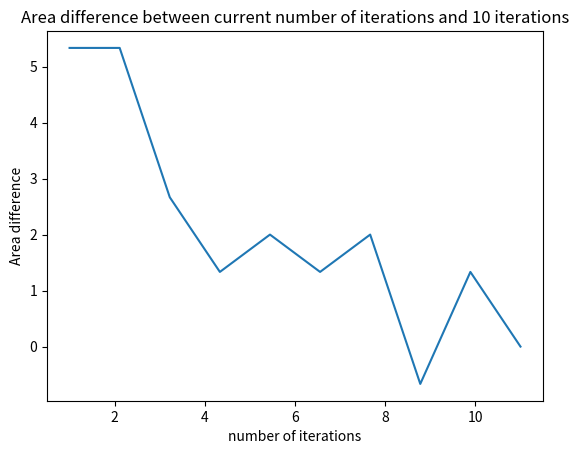

Write the Python code that produced this figure.
import numpy as np
import matplotlib.pyplot as plt

def complex_matrix(xmin, xmax, ymin, ymax, pixel_density):
    re = np.linspace(xmin, xmax, int((xmax - xmin) * pixel_density))
    im = np.linspace(ymin, ymax, int((ymax - ymin) * pixel_density))
    return re[np.newaxis, :] + im[:, np.newaxis] * 1j

def mandelbrot_matrix(matrix, iterations):
    for i in range(np.shape(matrix)[0]):
        for j in range(np.shape(matrix)[1]):
            value = mandelbrot(matrix[i][j], iterations)
            matrix[i][j] = value
    return matrix

def mandelbrot(c, iterations):
    z = 0
    for _ in range(iterations):
        z = z**2 + c
    return abs(z) <= 2

def MC_integration(iterations, samples, type_of_sampling = []):#, randomS=False, LatinS=False, Orthog=False):
    
    xmin = -2
    xmax = 1
    ymin = -1
    ymax = 1
    total_area = abs(xmax - xmin)*abs(ymax-ymin)
    
    # TODO choose pixel density/add to function variables
    matrix = complex_matrix(xmin, xmax, ymin, ymax, 100)
    mb_matrix = mandelbrot(matrix, iterations)
    
    ratio = np.zeros((1, 3))
    
    if 'randomS' in type_of_sampling:
        ratio[0][0] = random_sampling(mb_matrix, samples)
        
    if 'LatinS' in type_of_sampling:
        ratio[0][1] = Latin_hypercube(mb_matrix, samples)

    if 'OrthogS' in type_of_sampling:
        ratio[0][2] = Orthogonal_sampling(mb_matrix, samples)
    
    return total_area*ratio

def random_sampling(mb_matrix, samples):
    counter = 0
    
    for k in range(samples):
        i = np.random.randint(0, np.shape(mb_matrix)[0]-1)
        j = np.random.randint(0, np.shape(mb_matrix)[1]-1)
        
        if np.real(mb_matrix[i,j]):
            counter += 1

    return counter/samples

def Latin_hypercube(mb_matrix, samples):
    counter = 0
    
    if samples > max(np.shape(mb_matrix)[0], np.shape(mb_matrix)[1]):
        samples = max(np.shape(mb_matrix)[0], np.shape(mb_matrix)[1])
        print("The amount of samples used, was corrected to", samples)
    

    row_indexes = [v for v in range(np.shape(mb_matrix)[0])]
    column_indexes = [v for v in range(np.shape(mb_matrix)[1])]
    for i in range(samples):
        i = np.random.choice(row_indexes)
        j = np.random.choice(column_indexes)
        if np.real(mb_matrix[i,j]):
                counter += 1
        row_indexes.remove(i)
        column_indexes.remove(j)

    return counter/samples

def Orthogonal_sampling(mb_matrix, samples):
    if samples > np.shape(mb_matrix)[0] * np.shape(mb_matrix)[1]:
        samples = np.shape(mb_matrix)[0] * np.shape(mb_matrix)[1]
        print("The amount of samples used, was corrected to", samples)
    major = int(np.ceil(np.sqrt(samples)))
    x_array = np.arange(0, major**2, 1).reshape(major, major)
    y_array = np.arange(0, major**2, 1).reshape(major, major)
    # Transpose so permutation over different axis
    y_array = y_array.T
    for i in range(major):
        x_array[i] = np.random.permutation(x_array[i])
        y_array[i] = np.random.permutation(y_array[i])
    # Transpose back
    y_array = y_array.T
    counter = 0
    for i in range(samples):
        x_index = int(x_array[int((i-i%major)/major)][i%major])
        y_index = int(y_array[int((i-i%major)/major)][i%major])
        if np.real(mb_matrix[int(x_index*(np.shape(mb_matrix)[0]/major**2))][int(y_index*(np.shape(mb_matrix)[1]/major**2))]):
            counter += 1
    return counter/samples

def statistics(iterations, samples, runs, type_of_sampling = []):#, type_of_sampling):      # Ik heb gebruik gemaakt van type_of_sampling zodat we hier 
    areas = np.zeros([samples, 3])                                                      # ook over kunnen loopen ipv dat we de opties één voor één moeten runnen
    for i in range(runs):
        areas[i] = MC_integration(int(iterations), samples, type_of_sampling)     #mc_int_estimate in deze file is geloof ik
    mean_area = np.mean(areas, axis=0)
    confidence_interval = np.percentile(areas, [2.5, 97.5])
    return [mean_area, confidence_interval]
    
def stats_per_iteration_value(iterations, samples, runs, type_of_sampling = []): #Ik zou dit bijna een main willen noemen
    mean_area =[]
    confidence_interval =[]
    A_j = np.zeros((iterations, 3, 3))
    for i in range(iterations):
        mean_area, confidence_interval = statistics(int(i+1), samples, runs, type_of_sampling)
        A_j[i,0] = mean_area
        A_j[i,1] = confidence_interval[0]
        A_j[i,2] = confidence_interval[1]
    return A_j # en dan ipv dit returnen vanaf hier plotten

def plot(A_j):
    iterations = np.shape(A_j)[0]
    print(f'Estimated A_M = {A_j[-1][0]} with a 95%-confidence interval of: {A_j[-1][1:3]}.')
    plt.plot(np.linspace(1,iterations+1, iterations), A_j[:,0][:,0]- A_j[:,0][:,0][-1]*np.ones(len(A_j[:,0])))
    # plt.fill_between(np.linspace(1,iterations+1, iterations),A_j[:,0][:,0]- A_j[:,0][:,0][-1]*np.ones(len(A_j[:,0])))
    plt.xlabel('number of iterations')
    plt.ylabel('Area difference')
    plt.title(f'Area difference between current number of iterations and {iterations} iterations')
    plt.savefig("testplot")
    plt.show()

iterations = 100                           #Dit blok duurt een kwartier voor i=100, r=10 en s=100
runs = 2                                   #Als we het 'echt' willen runnen, duurt dit blok dus erg lang
samples = 100
A_j = stats_per_iteration_value(iterations, samples, runs, type_of_sampling = [])

#TODO: De confidence interval plotten

data = stats_per_iteration_value(10, 3, 3, type_of_sampling = ['randomS', 'LatinS', 'OrthogS'])
plot(data)